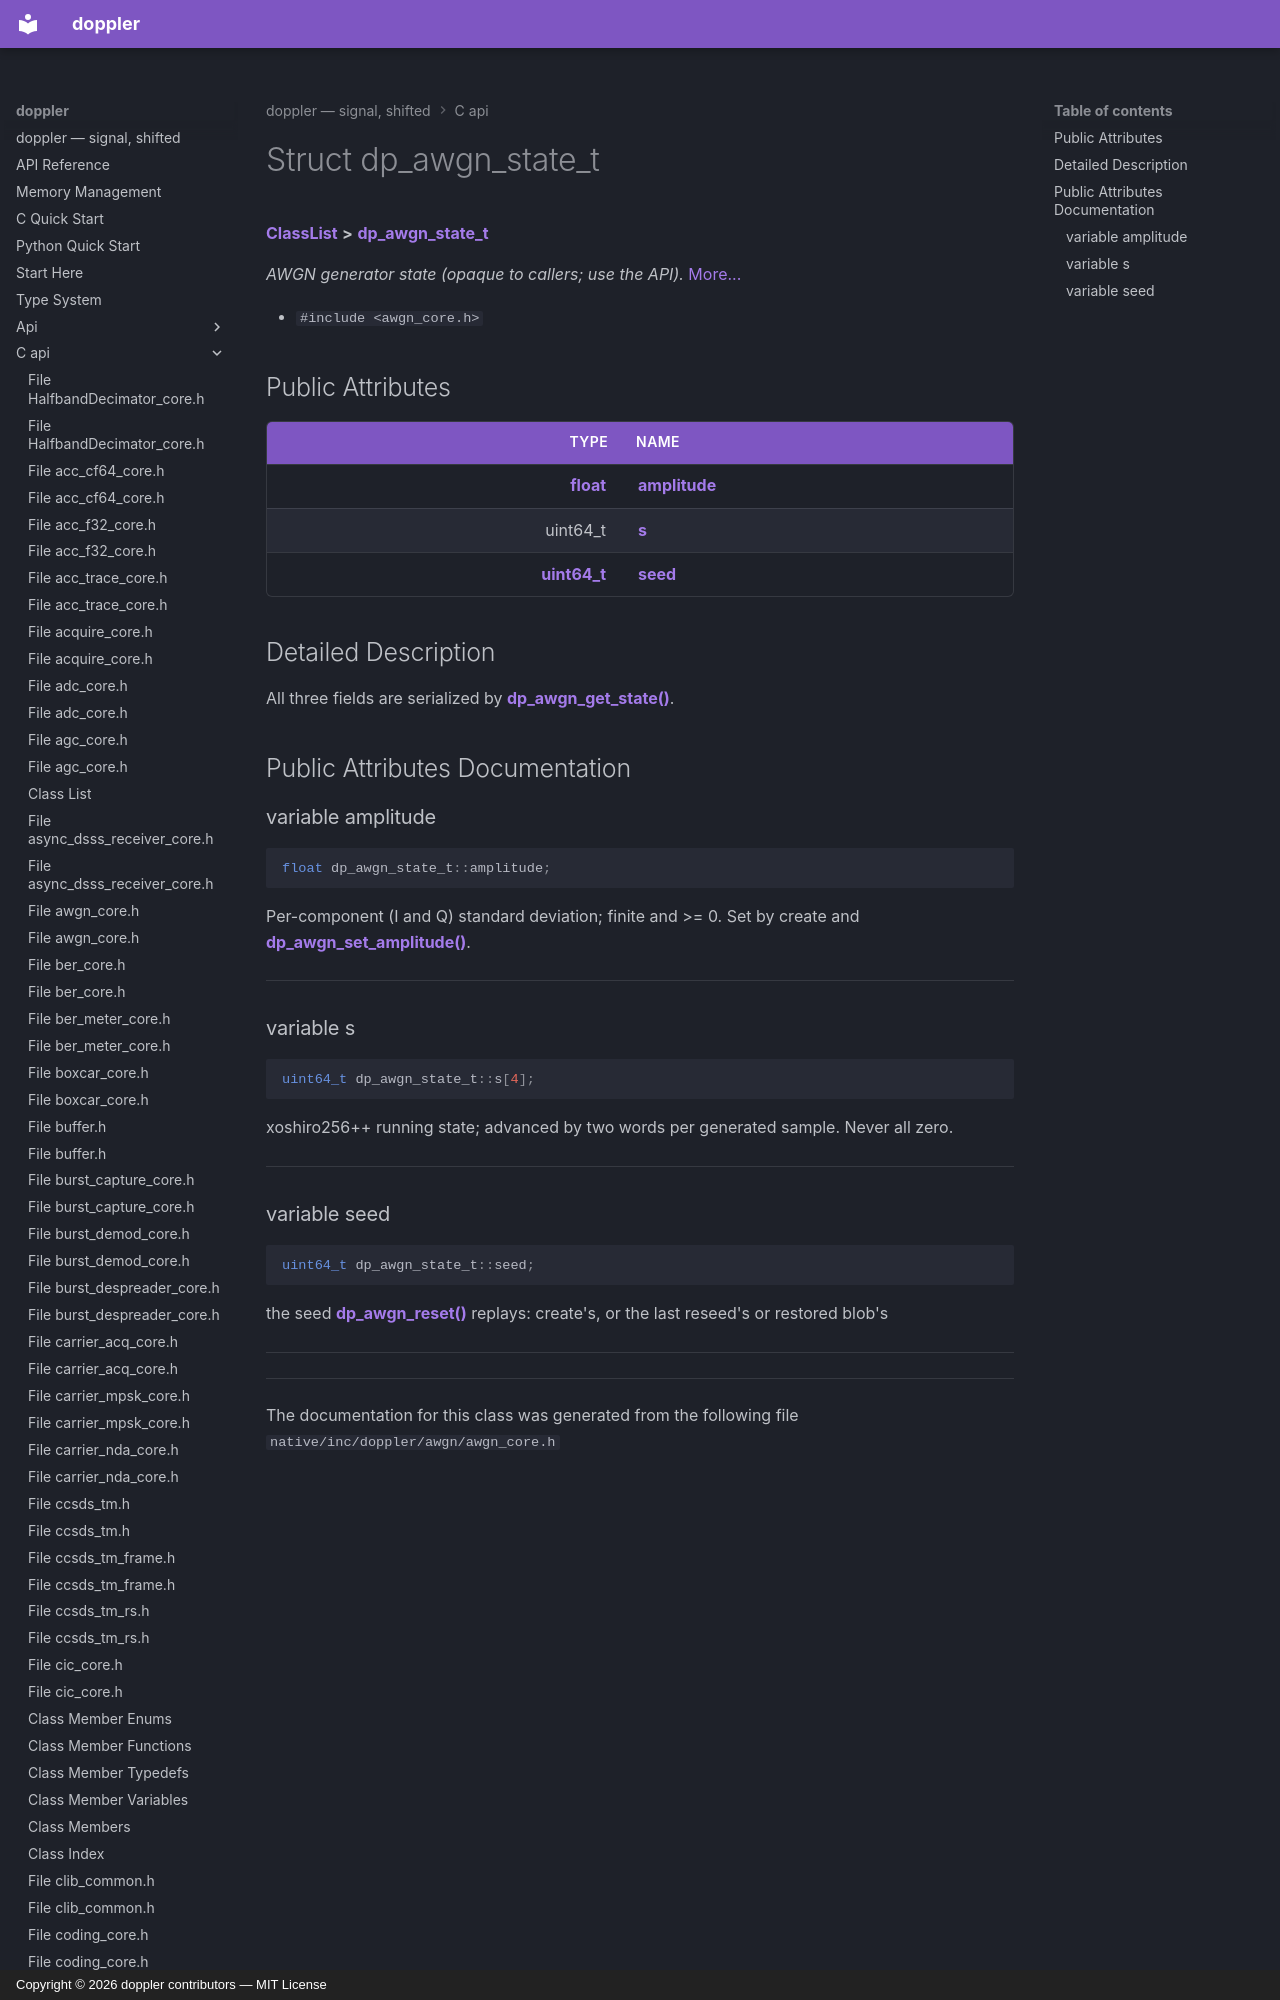

repository: doppler-dsp/doppler · page: c-api/structdp__awgn__state__t/index.html · generator: mkdocs · copyright: Copyright © 2026 doppler contributors — MIT License



# Struct dp\_awgn\_state\_t



[**ClassList**](annotated.md) **>** [**dp\_awgn\_state\_t**](structdp__awgn__state__t.md)



_AWGN generator state (opaque to callers; use the API)._ [More...](#detailed-description)

* `#include <awgn_core.h>`





















## Public Attributes

| Type | Name |
| ---: | :--- |
|  [**float**](structdp__awgn__state__t.md#variable-s) | [**amplitude**](#variable-amplitude)  <br> |
|  uint64\_t | [**s**](#variable-s)  <br> |
|  [**uint64\_t**](structdp__awgn__state__t.md#variable-s) | [**seed**](#variable-seed)  <br> |
